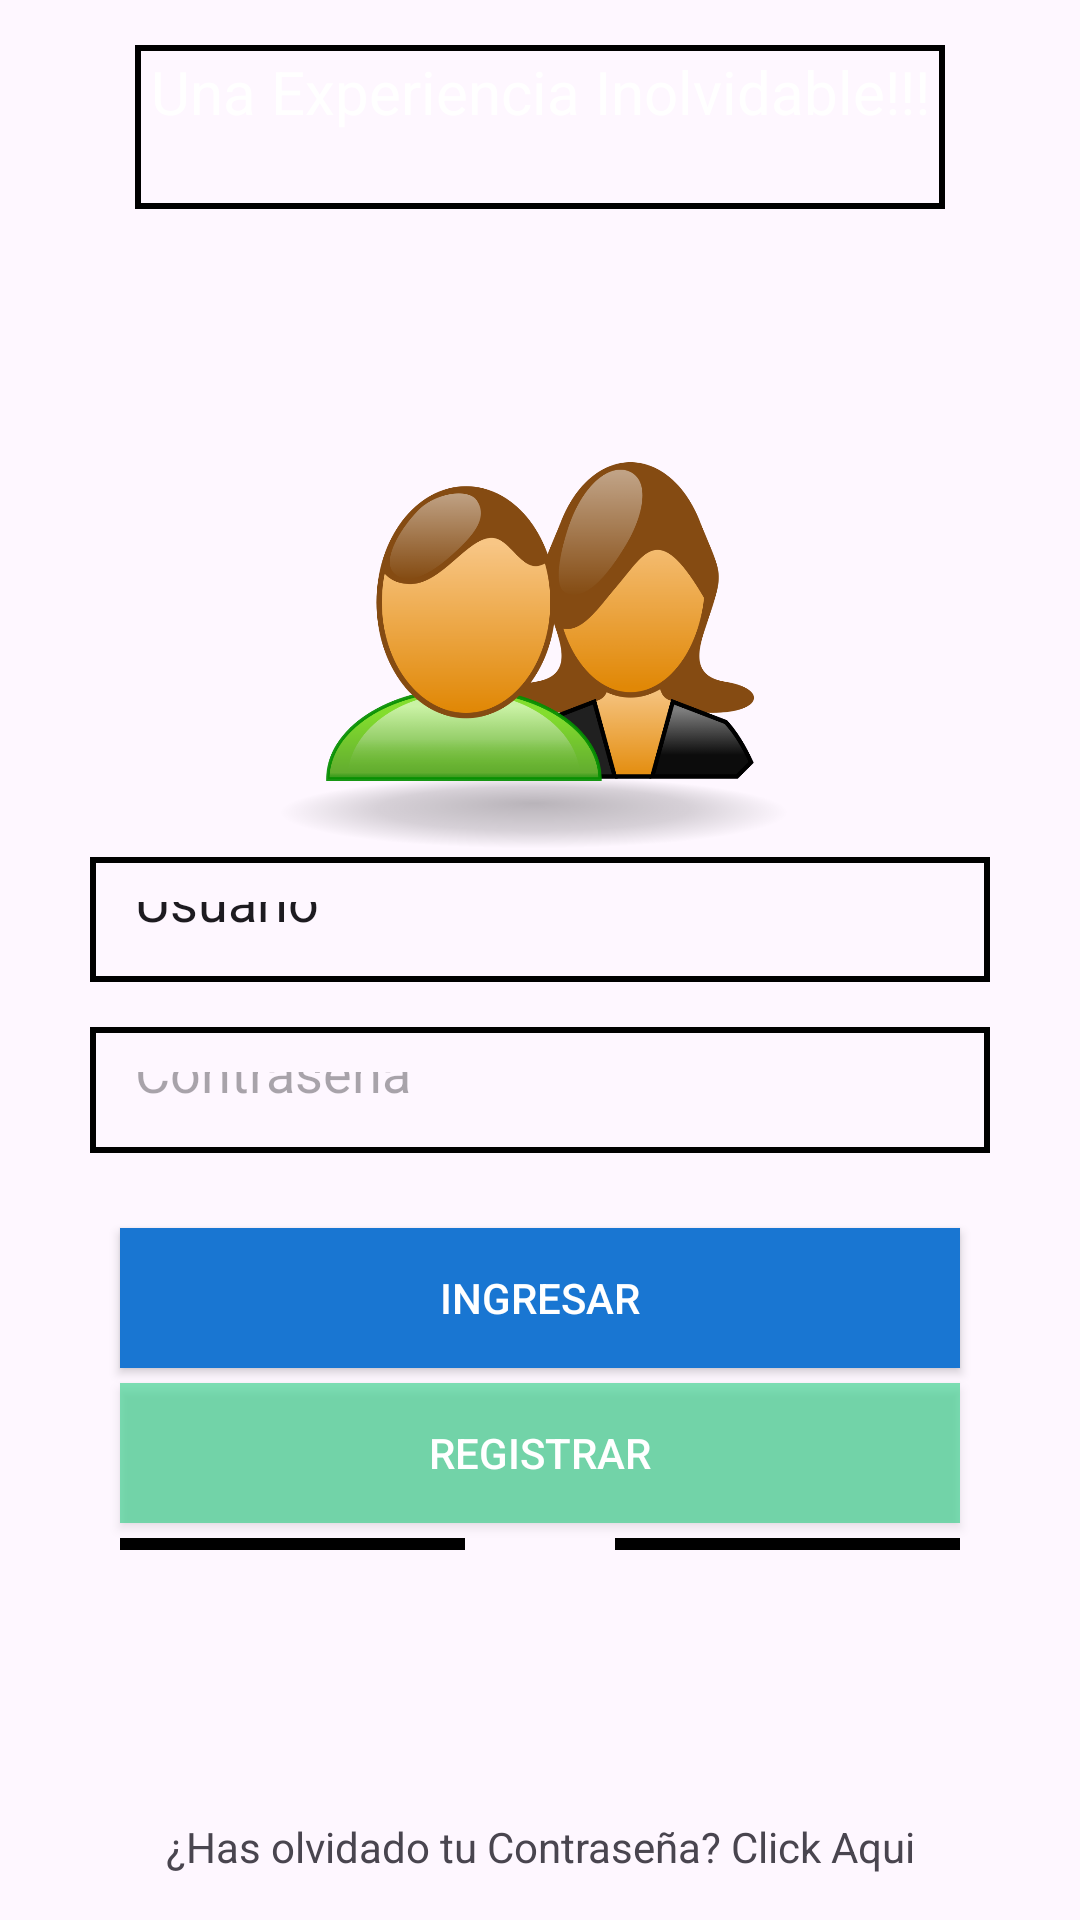

Here is an Android app screen rendered from its layout file. Give the layout XML and the strings, colors and styles it references.
<!-- AndroidManifest.xml: application theme Theme.BaseSQLite -->
<!-- res/layout/activity_main.xml -->
<?xml version="1.0" encoding="utf-8"?>
<LinearLayout
    xmlns:android="http://schemas.android.com/apk/res/android"
    xmlns:app="http://schemas.android.com/apk/res-auto"
    xmlns:tools="http://schemas.android.com/tools"
    android:layout_width="match_parent"
    android:layout_height="match_parent"
    android:orientation="vertical"
    android:padding="15dp"
    android:background="@drawable/f1"
    tools:context=".MainActivity">

    <TextView
        android:id="@+id/textBienvenida"
        android:layout_width="match_parent"
        android:layout_height="wrap_content"
        android:textColor="@color/white"
        android:text="@string/Bienvenida"
        android:gravity="center"
        android:textSize="20dp"

        android:layout_marginLeft="30dp"
        android:layout_marginRight="30dp"
        android:layout_marginBottom="30dp"
        android:background="@drawable/edt_style"
        />



    <ImageView
        android:id="@+id/imageView"
        android:layout_width="match_parent"
        android:layout_height="0dp"
        app:srcCompat="@drawable/login"
        android:layout_weight="40"


        />

    <EditText
        android:id="@+id/editTextUser"
        android:layout_width="match_parent"
        android:layout_height="0dp"
        android:ems="10"
        android:inputType="text"
        android:text="@string/user"
        android:layout_weight="9"
        android:padding="15dp"
        android:layout_marginLeft="15dp"
        android:layout_marginRight="15dp"
        android:layout_marginBottom="15dp"
        android:background="@drawable/edt_style"

        />

    <EditText
        android:id="@+id/editTextPass"
        android:layout_width="match_parent"
        android:layout_height="0dp"
        android:ems="10"
        android:inputType="textPassword"
        android:hint="@string/pass"
        android:layout_weight="9"
        android:padding="15dp"

        android:layout_marginLeft="15dp"
        android:layout_marginRight="15dp"
        android:layout_marginBottom="25dp"
        android:background="@drawable/edt_style"

        />

    <Button
        android:id="@+id/buttonIngresar"
        android:layout_width="match_parent"
        android:layout_height="0dp"
        android:text="@string/Ingresar"
        android:layout_weight="10"
        android:background="@color/colorPrimary"
        android:textColor="@color/white"

        android:layout_marginLeft="25dp"
        android:layout_marginRight="25dp"
        android:layout_marginBottom="5dp"


        />

    <Button
        android:id="@+id/buttonRegistrar"
        android:layout_width="match_parent"
        android:layout_height="0dp"
        android:text="@string/Registrar"
        android:layout_weight="10"
        android:background="@color/colorPrimaryDark"
        android:textColor="@color/white"

        android:layout_marginLeft="25dp"
        android:layout_marginRight="25dp"
        android:layout_marginBottom="5dp"

        />

    <LinearLayout
        android:layout_width="match_parent"
        android:layout_height="0dp"
        android:orientation="horizontal"
        android:layout_weight="20"
        android:gravity="center|top"

        >

        <ImageView
            android:id="@+id/imageView2"
            android:layout_width="wrap_content"
            android:layout_height="wrap_content"
            android:layout_weight="1"
            tools:srcCompat="@drawable/ll"
            android:layout_marginLeft="25dp"
            android:layout_marginRight="25dp"
            android:layout_marginBottom="5dp"
            android:background="@drawable/edt_style"
            />



        <ImageView
            android:id="@+id/imageView3"
            android:layout_width="wrap_content"
            android:layout_height="wrap_content"
            android:layout_weight="1"
            tools:srcCompat="@drawable/l"
            android:layout_marginLeft="25dp"
            android:layout_marginRight="25dp"
            android:layout_marginBottom="5dp"
            android:background="@drawable/edt_style"
            />
    </LinearLayout>

    <TextView
        android:id="@+id/textViewRecordarContraseña"
        android:layout_width="match_parent"
        android:layout_height="wrap_content"
        android:text="@string/olvidarPassword"
        android:gravity="center"/>
</LinearLayout>
<!-- resources referenced by this layout -->
<resources>
  <color name="colorPrimary">#1976D2</color>
  <color name="colorPrimaryDark">#81C7</color>
  <color name="white">#FFFFFFFF</color>
  <!-- drawable edt_style (drawable) -->
  <?xml version="1.0" encoding="utf-8"?>
  <shape xmlns:android="http://schemas.android.com/apk/res/android">
  <stroke
      android:color="@color/black"
      android:width="2dp"></stroke>
      <padding
          android:right="5dp"
          android:left="5dp"
          android:top="2dp"
          android:bottom="2dp"></padding>
  
  </shape>
  <!-- drawable login: png bitmap (drawable, 87494 bytes) -->
  <string name="Bienvenida">Una Experiencia Inolvidable!!!\n</string>
  <string name="Ingresar">INGRESAR</string>
  <string name="Registrar">REGISTRAR</string>
  <string name="olvidarPassword">¿Has olvidado tu Contraseña? Click Aqui</string>
  <string name="pass">Contraseña</string>
  <string name="user">Usuario</string>
  <style name="Theme.BaseSQLite" parent="Base.Theme.BaseSQLite" />
  <color name="black">#FF000000</color>
  <style name="Base.Theme.BaseSQLite" parent="Theme.Material3.DayNight.NoActionBar">
          
          
      </style>
</resources>
